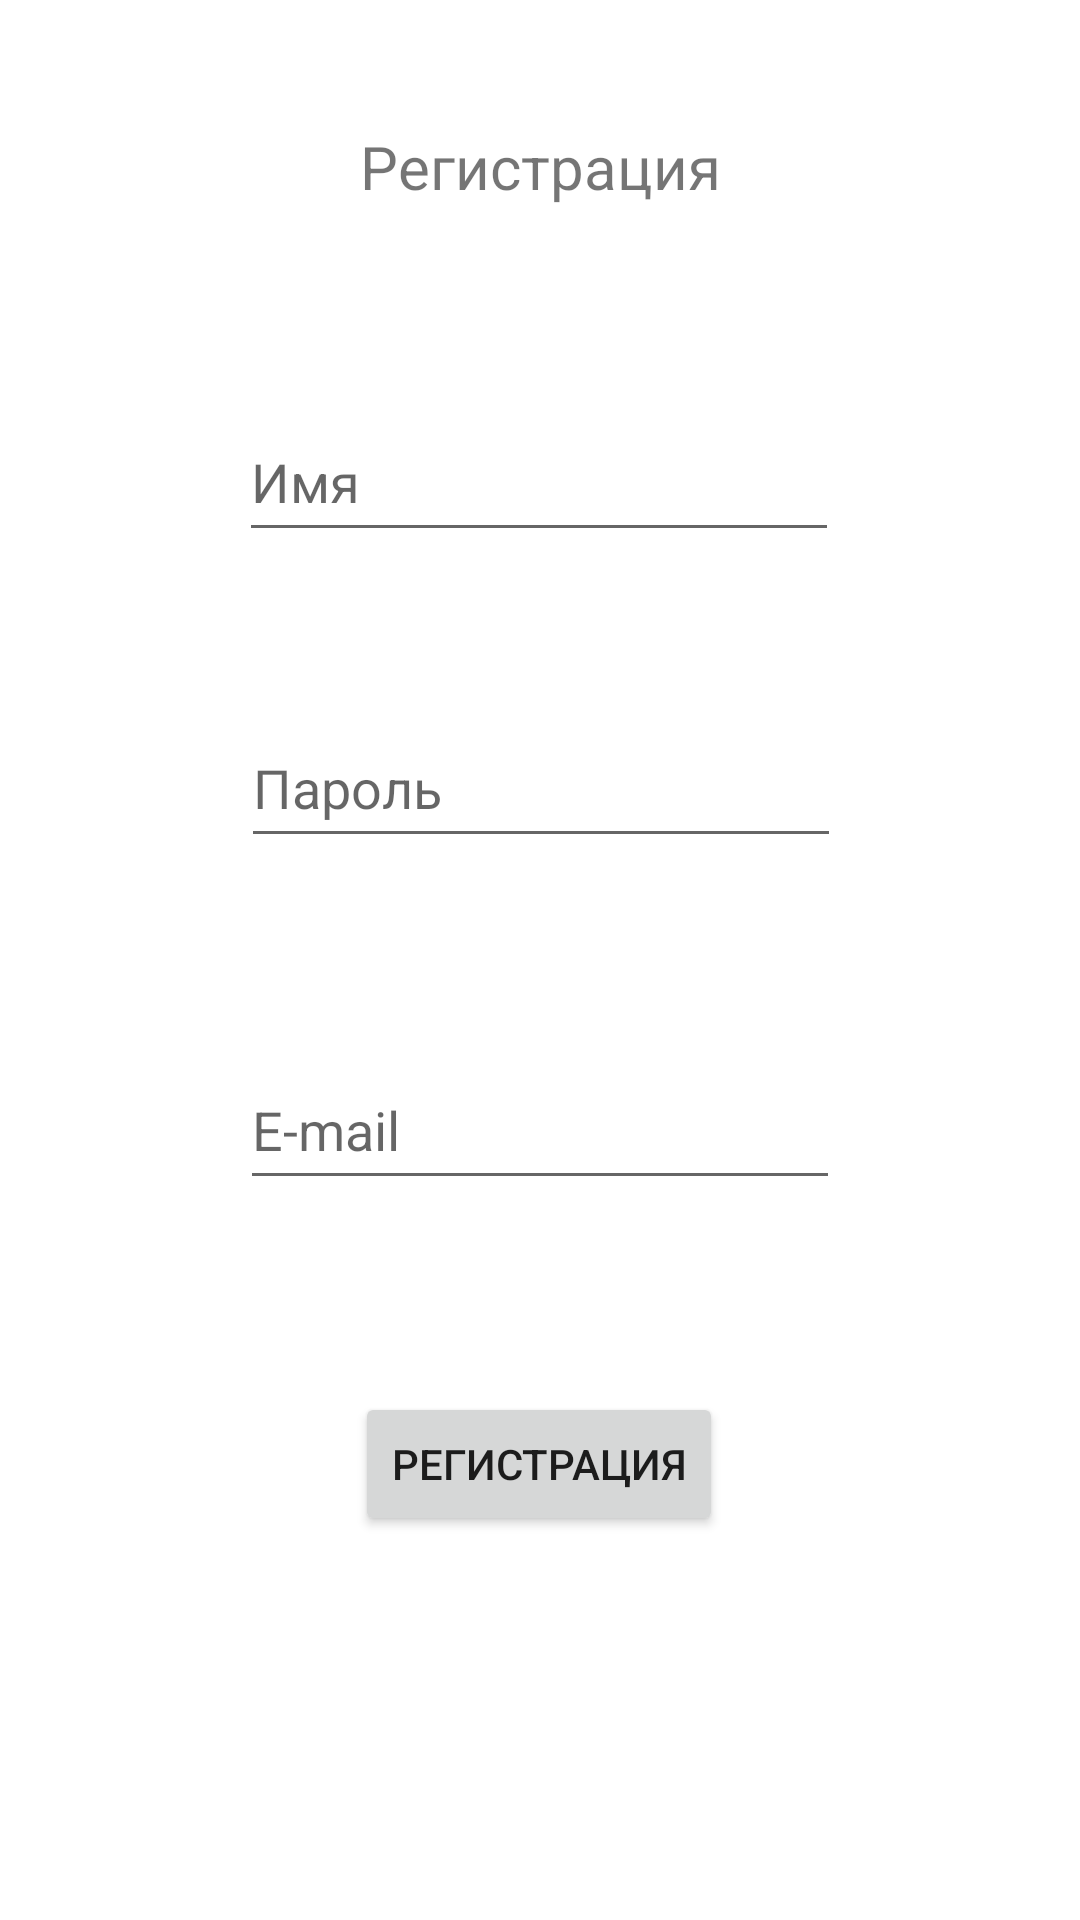

Layout XML and referenced resources for this Android screen:
<!-- AndroidManifest.xml: application theme Theme.LB3 -->
<!-- res/layout/activity_relative_layout.xml -->
<?xml version="1.0" encoding="utf-8"?>
<androidx.constraintlayout.widget.ConstraintLayout xmlns:android="http://schemas.android.com/apk/res/android"
    xmlns:app="http://schemas.android.com/apk/res-auto"
    xmlns:tools="http://schemas.android.com/tools"
    android:layout_width="match_parent"
    android:layout_height="match_parent"
    tools:context=".RelativeLayout">

    <TextView
        android:id="@+id/register"
        android:layout_width="200dp"
        android:layout_height="50dp"
        android:text="Регистрация"
        android:textAlignment="center"
        android:textSize="60px"
        app:layout_constraintBottom_toTopOf="@id/name"
        app:layout_constraintLeft_toLeftOf="parent"
        app:layout_constraintRight_toRightOf="parent"
        app:layout_constraintTop_toTopOf="parent" />

    <EditText
        android:id="@+id/name"
        android:layout_width="200dp"
        android:layout_height="50dp"
        android:layout_marginBottom="52dp"
        android:hint="Имя"
        android:text=""
        app:layout_constraintBottom_toTopOf="@+id/password"
        app:layout_constraintEnd_toEndOf="parent"
        app:layout_constraintHorizontal_bias="0.497"
        app:layout_constraintStart_toStartOf="parent" />

    <EditText
        android:id="@+id/password"
        android:layout_width="200dp"
        android:layout_height="50dp"
        android:layout_marginBottom="64dp"
        android:ems="10"
        android:hint="Пароль"
        android:inputType="textPassword"
        android:text=""
        app:layout_constraintBottom_toTopOf="@+id/email"
        app:layout_constraintEnd_toEndOf="parent"
        app:layout_constraintHorizontal_bias="0.502"
        app:layout_constraintStart_toStartOf="parent" />

    <EditText
        android:id="@+id/email"
        android:layout_width="200dp"
        android:layout_height="50dp"
        android:layout_marginBottom="64dp"
        android:ems="10"
        android:hint="E-mail"
        android:inputType="textEmailAddress"
        android:text=""
        app:layout_constraintBottom_toTopOf="@+id/buttonRegister"
        app:layout_constraintEnd_toEndOf="parent"
        app:layout_constraintStart_toStartOf="parent" />

    <Button
        android:id="@+id/buttonRegister"
        android:layout_width="wrap_content"
        android:layout_height="wrap_content"
        android:layout_marginBottom="128dp"
        android:text="Регистрация"
        app:layout_constraintBottom_toBottomOf="parent"
        app:layout_constraintEnd_toEndOf="parent"
        app:layout_constraintHorizontal_bias="0.498"
        app:layout_constraintStart_toStartOf="parent" />

</androidx.constraintlayout.widget.ConstraintLayout>
<!-- resources referenced by this layout -->
<resources>
  <style name="Theme.LB3" parent="Theme.MaterialComponents.DayNight.DarkActionBar">
          
          <item name="colorPrimary">@color/purple_500</item>
          <item name="colorPrimaryVariant">@color/purple_700</item>
          <item name="colorOnPrimary">@color/white</item>
          
          <item name="colorSecondary">@color/teal_200</item>
          <item name="colorSecondaryVariant">@color/teal_700</item>
          <item name="colorOnSecondary">@color/black</item>
          
          <item name="android:statusBarColor">?attr/colorPrimaryVariant</item>
          
      </style>
  <!-- not gathered from this repository: default colours our renderer supplied (Android Studio template values) -->
  <color name="purple_500">#FF6200EE</color>
  <color name="purple_700">#FF3700B3</color>
  <color name="teal_200">#FF03DAC5</color>
  <color name="teal_700">#FF018786</color>
  <color name="black">#FF000000</color>
  <color name="white">#FFFFFFFF</color>
</resources>
